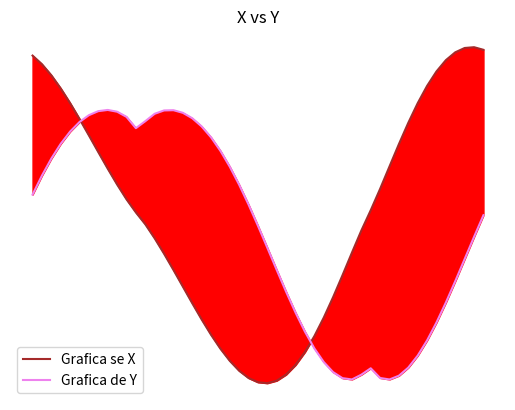

Source code (Python):
#Ejercicio 5c
# [redacted]
#02 de diciembre de 2016
import numpy as np
import matplotlib.pyplot as plt
from math import pi,sqrt
a=((np.linspace(0,360))*pi)/180
r=2-2*np.sin(a)+np.sin(a)*((np.sqrt(np.absolute(np.cos(a))))/(np.sin(a))+1.4)
x=r*np.cos(a)
y=r*np.sin(a)
plt.figure('Ejercicio 5c')
plt.plot(a,x,color='brown',label='Grafica se X')
plt.legend()
plt.plot(a,y,color='violet',label='Grafica de Y')
plt.legend()
plt.fill_between(a,x,y,color='red')
plt.title('X vs Y')
plt.xlabel('x=[0,2pi]')
plt.ylabel('y dado por X y Y')
#plt.axis('equal')
plt.axis('off')
plt.grid(True)
plt.show()